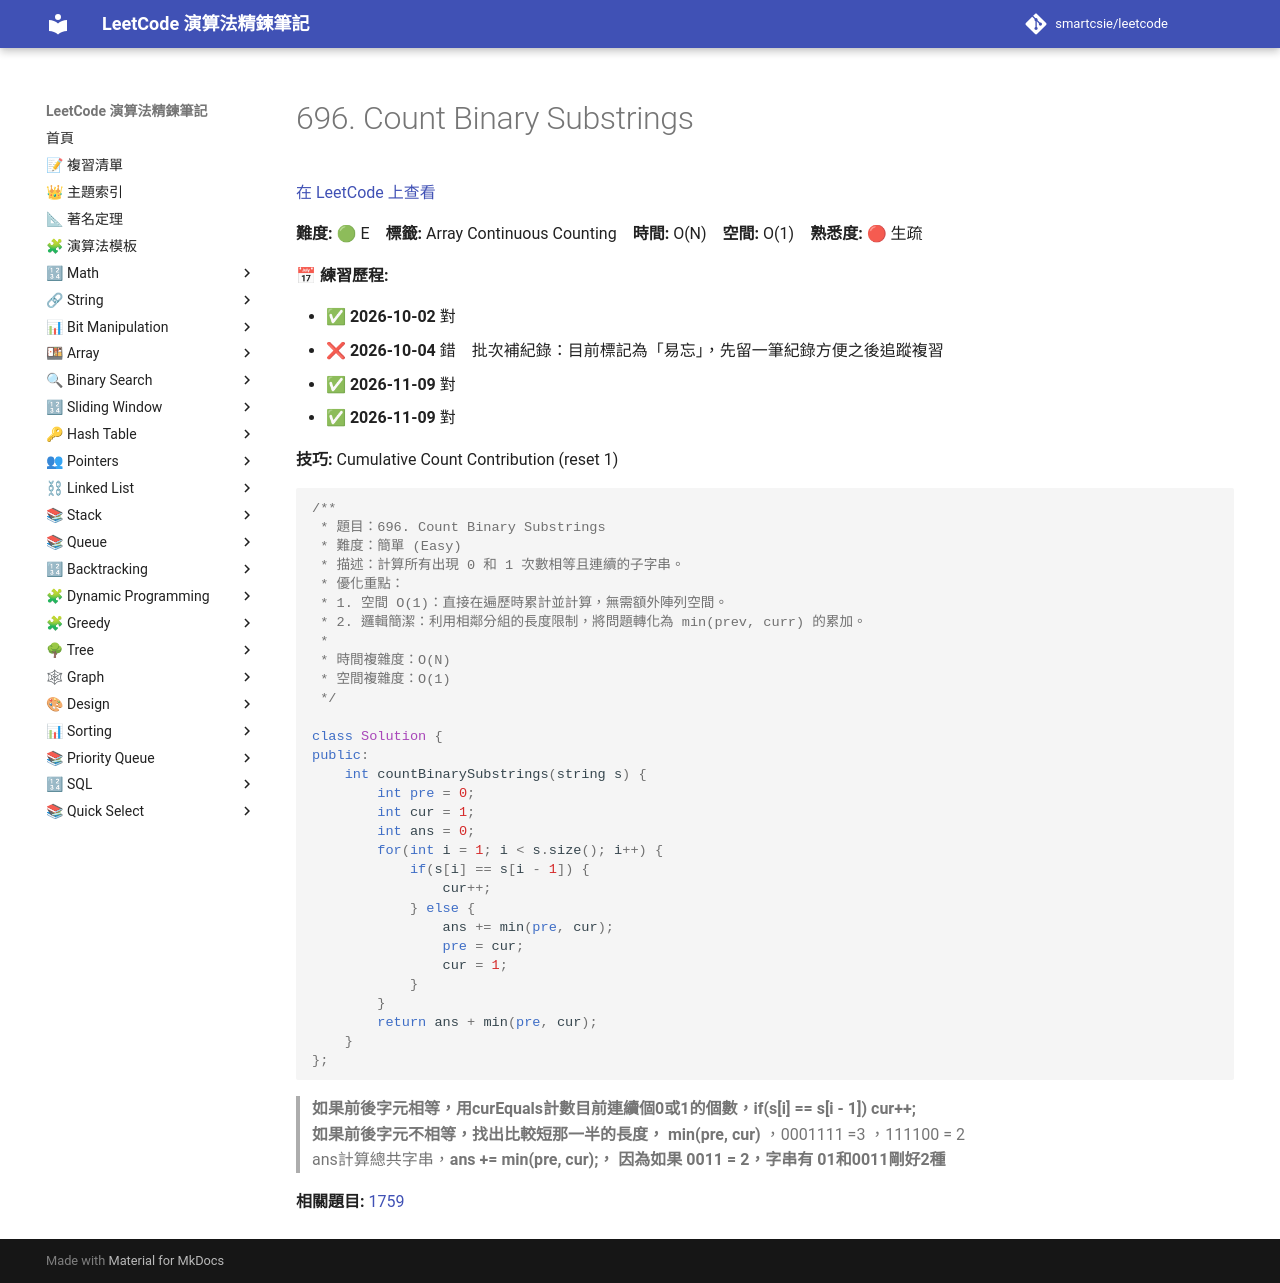

repository: smartcsie/leetcode · page: problems/0696/index.html · generator: mkdocs

# 696. Count Binary Substrings

[在 LeetCode 上查看](https://leetcode.com/problems/count-binary-substrings/)

**難度:** 🟢 E　**標籤:** Array Continuous Counting　**時間:** O(N)　**空間:** O(1)　**熟悉度:** 🔴 生疏

**📅 練習歷程:**

- ✅ **2026-10-02** 對
- ❌ **2026-10-04** 錯　批次補紀錄：目前標記為「易忘」，先留一筆紀錄方便之後追蹤複習
- ✅ **2026-11-09** 對
- ✅ **2026-11-09** 對

**技巧:** Cumulative Count Contribution (reset 1)

```cpp
/**
 * 題目：696. Count Binary Substrings
 * 難度：簡單 (Easy)
 * 描述：計算所有出現 0 和 1 次數相等且連續的子字串。
 * 優化重點：
 * 1. 空間 O(1)：直接在遍歷時累計並計算，無需額外陣列空間。
 * 2. 邏輯簡潔：利用相鄰分組的長度限制，將問題轉化為 min(prev, curr) 的累加。
 *
 * 時間複雜度：O(N)
 * 空間複雜度：O(1)
 */

class Solution {
public:
    int countBinarySubstrings(string s) {
        int pre = 0;
        int cur = 1;
        int ans = 0;
        for(int i = 1; i < s.size(); i++) {
            if(s[i] == s[i - 1]) {
                cur++;
            } else {
                ans += min(pre, cur);
                pre = cur;
                cur = 1;
            }
        }
        return ans + min(pre, cur);
    }
};
```

> **如果前後字元相等，用curEquals計數目前連續個0或1的個數，if(s[i] == s[i - 1]) cur++;** <br>
> **如果前後字元不相等，找出比較短那一半的長度， min(pre, cur)** ，0001111 =3 ，111100 = 2**<br>
> **ans計算總共字串，**ans += min(pre, cur);， 因為如果 0011 = 2，字串有 01和0011剛好2種**<br>

**相關題目:** [1759](../problems/1759.md)
